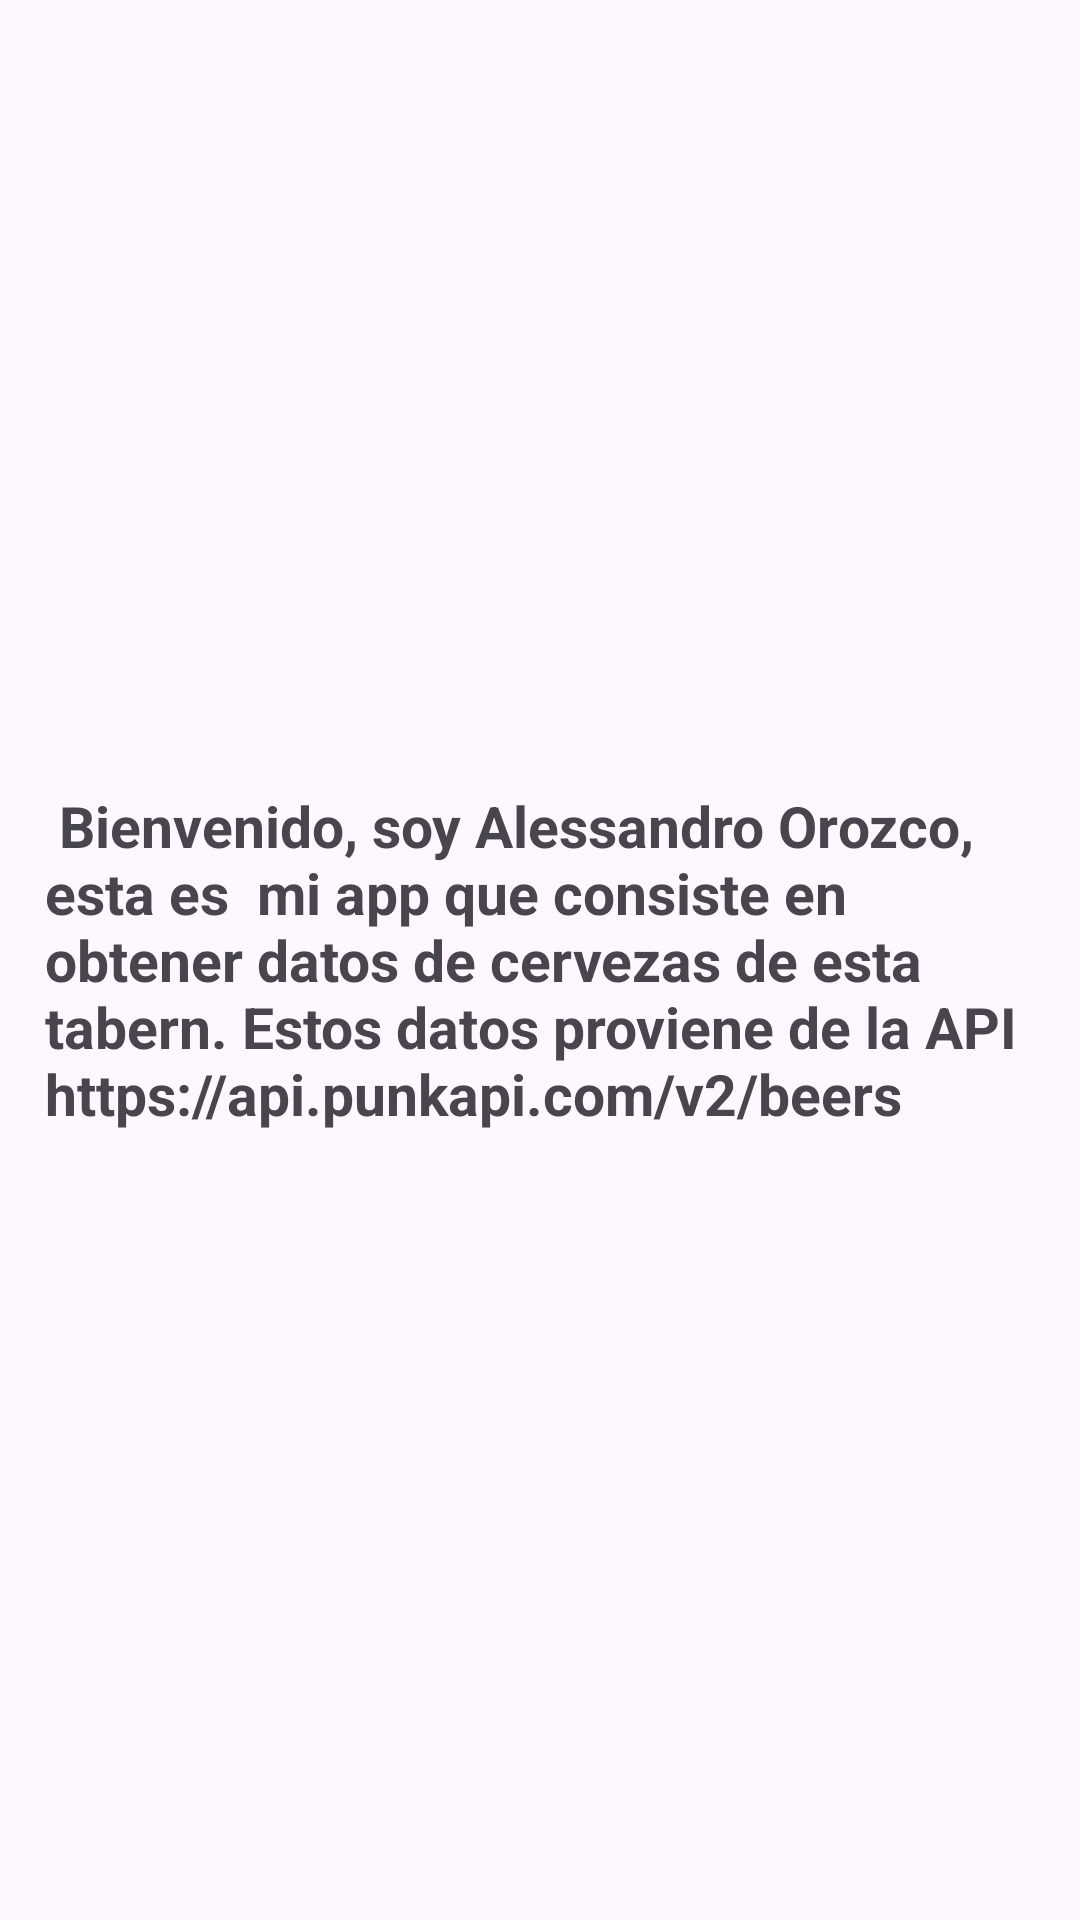

The Android layout XML behind this screen, and the referenced resources:
<!-- AndroidManifest.xml: application theme Theme.EVF4 -->
<!-- res/layout/fragment_info.xml -->
<?xml version="1.0" encoding="utf-8"?>
<FrameLayout xmlns:android="http://schemas.android.com/apk/res/android"
    xmlns:tools="http://schemas.android.com/tools"
    android:layout_width="match_parent"
    android:layout_height="match_parent"
    tools:context=".fragments.InfoFragment">

    <TextView
        android:layout_width="match_parent"
        android:layout_height="wrap_content"
        android:text=" Bienvenido, soy Alessandro Orozco, esta es  mi app que consiste en obtener datos de cervezas de esta tabern. Estos datos proviene de la API https://api.punkapi.com/v2/beers"
        android:textSize="19sp"
        android:padding="15dp"
        android:textStyle="bold"
        android:layout_gravity="center"/>

</FrameLayout>
<!-- resources referenced by this layout -->
<resources>
  <style name="Theme.EVF4" parent="Base.Theme.EVF4" />
  <style name="Base.Theme.EVF4" parent="Theme.Material3.DayNight.NoActionBar">
          
          
      </style>
</resources>
